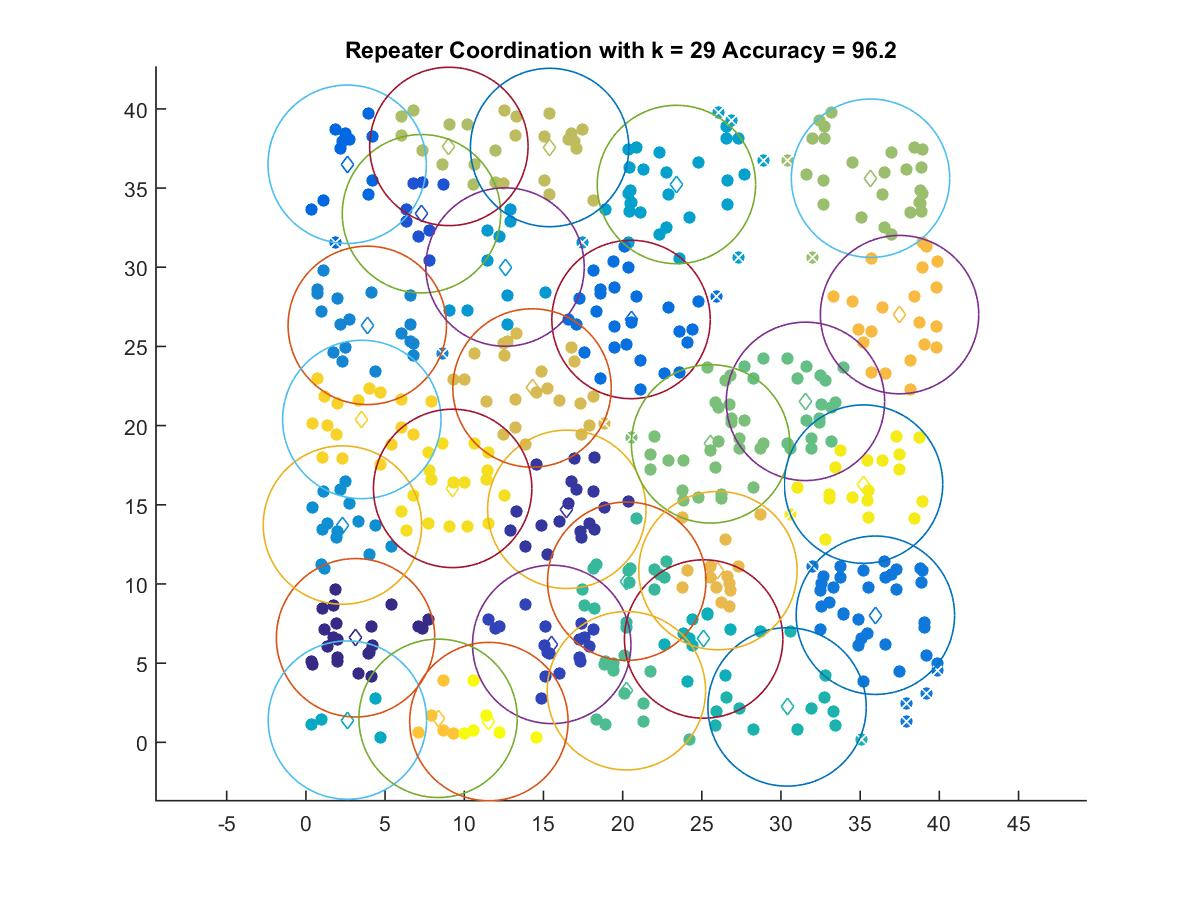

Values plotted in this chart, from the file beside it:
3.1349, 6.6034
16.47, 14.71
15.52, 6.183
7.297, 33.38
2.604, 36.5
20.53, 26.7
35.96, 8.026
3.875, 26.33
2.306, 13.72
12.57, 30.01
23.4, 35.23
2.618, 1.404
25.11, 6.525
30.38, 2.234
20.26, 10.17
20.24, 3.256
31.55, 21.53
25.55, 18.85
35.65, 35.62
9.027, 37.63
15.39, 37.56
14.28, 22.38
26.02, 10.84
37.49, 27.01
8.345, 1.516
3.528, 20.39
9.266, 16.04
35.21, 16.31
11.55, 1.311
